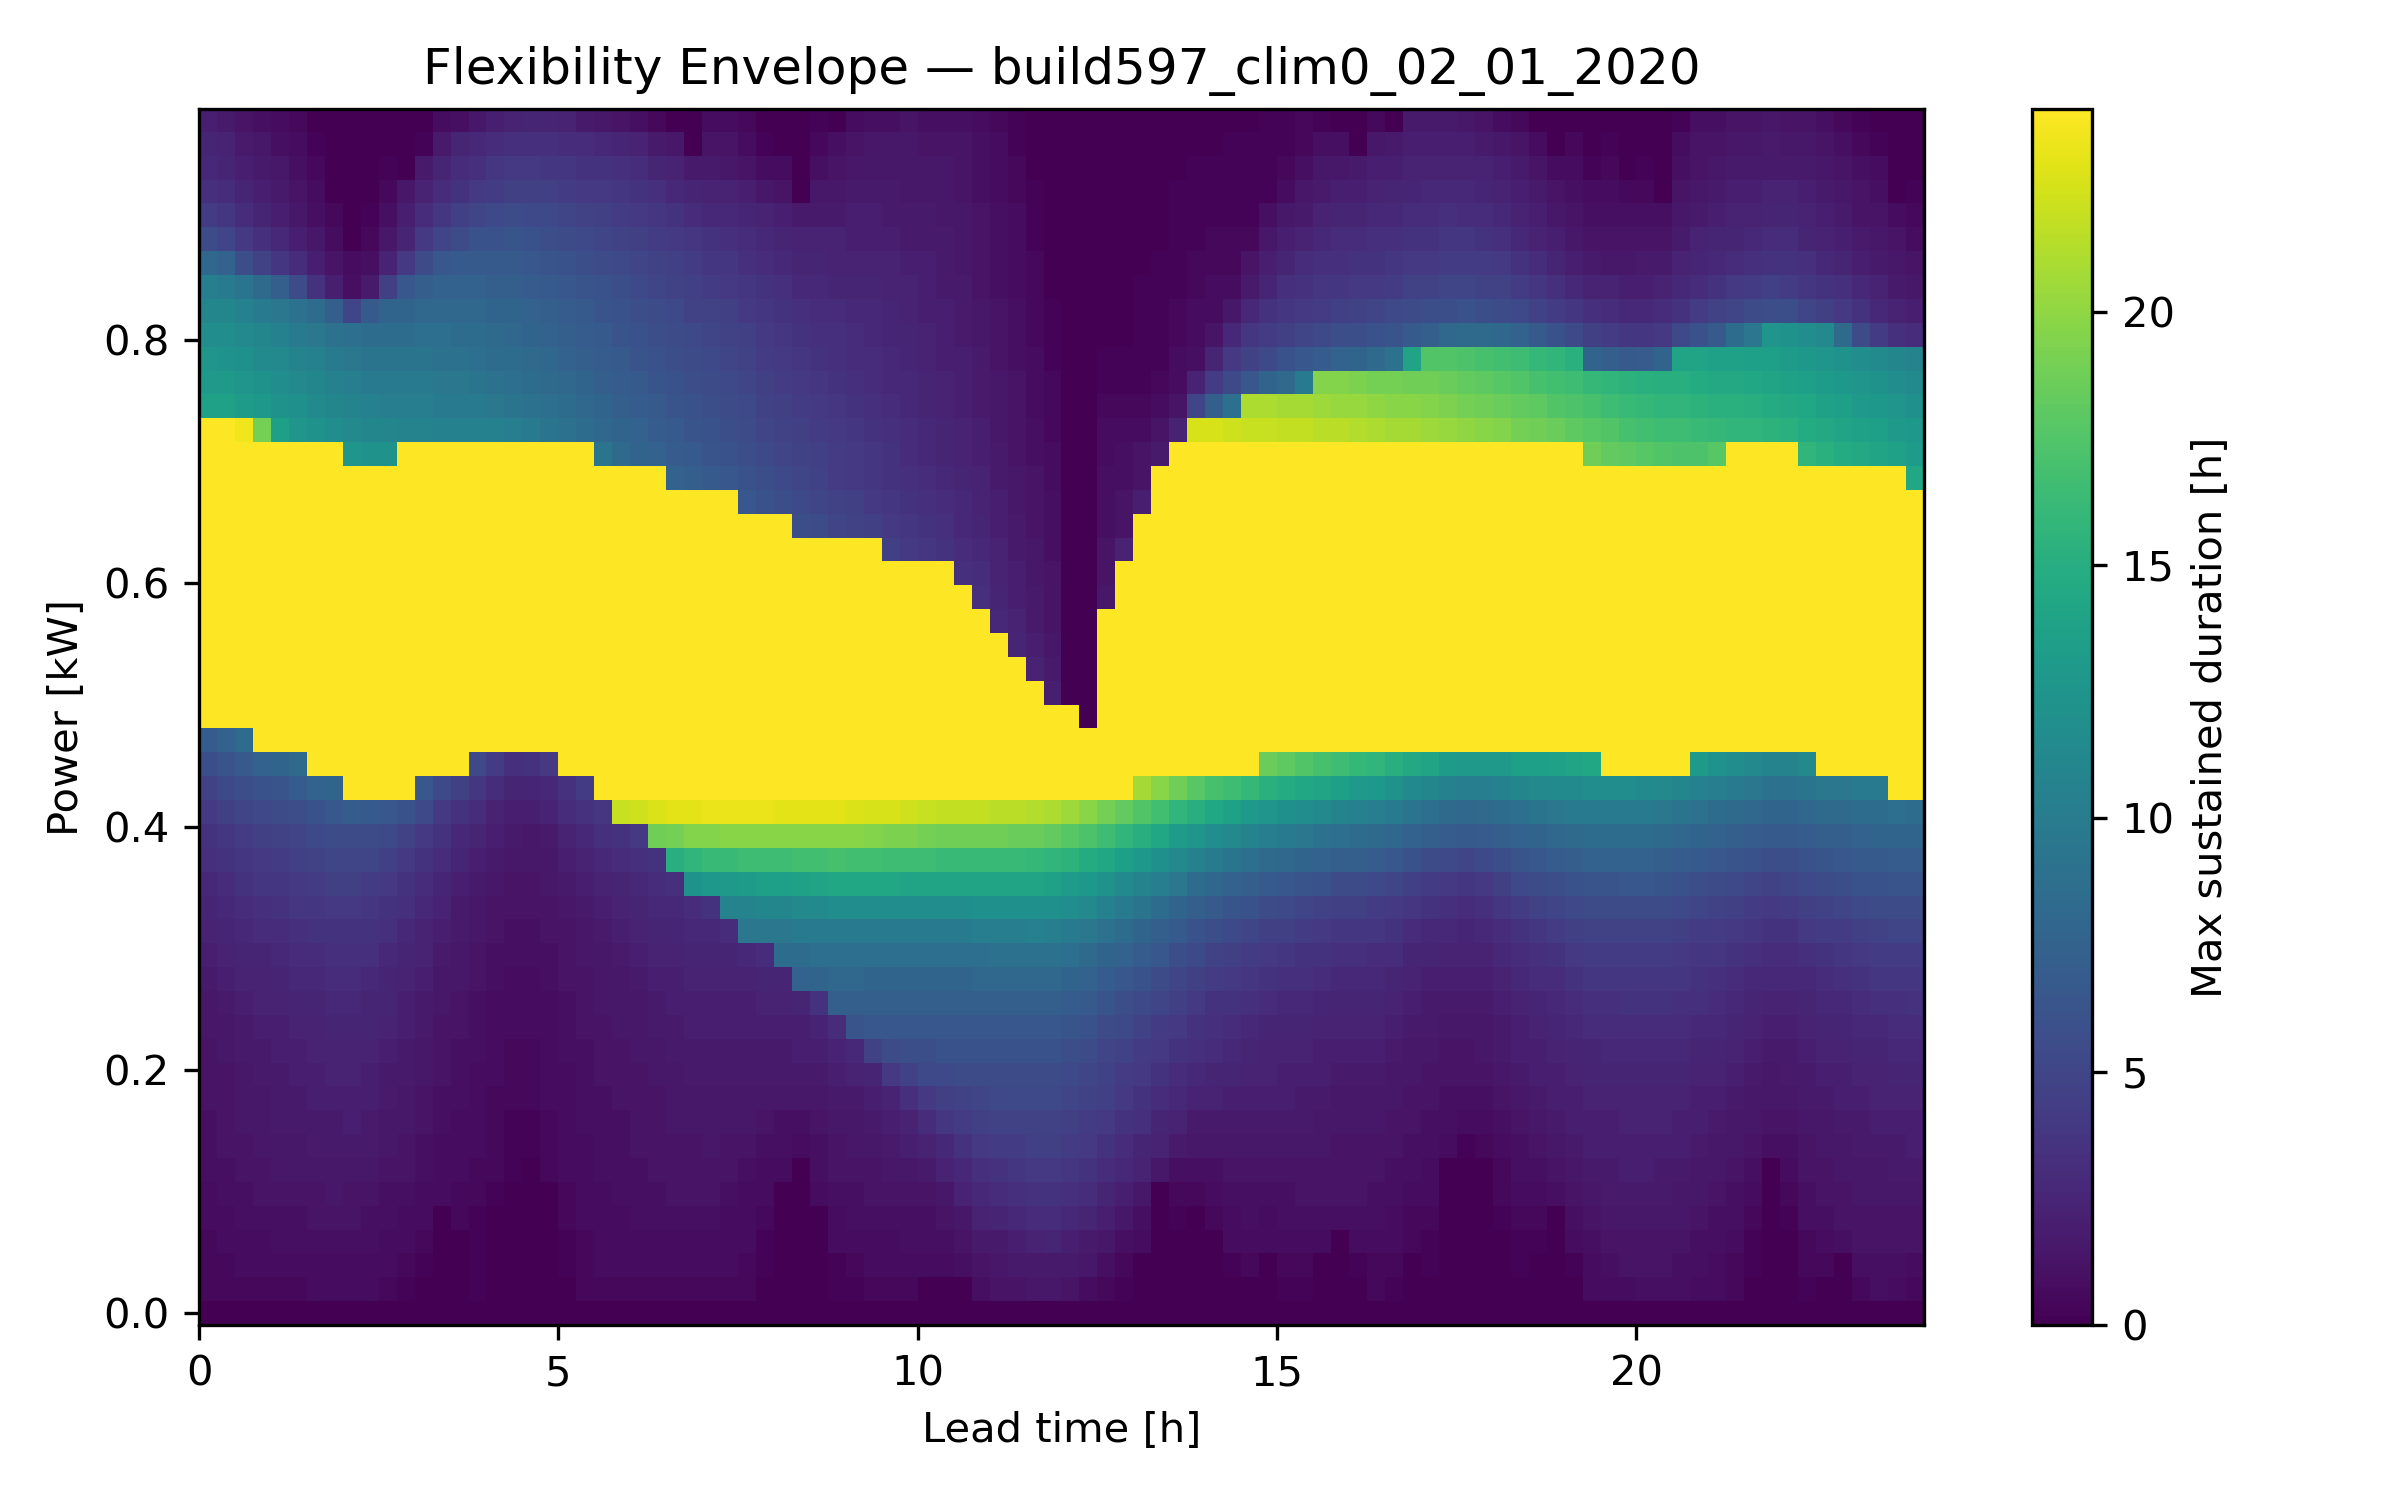

Source data for this figure (header and first rows):
Power Level [kW], LeadTime_0, LeadTime_1, LeadTime_2, LeadTime_3, LeadTime_4, LeadTime_5, LeadTime_6, LeadTime_7, LeadTime_8, LeadTime_9, LeadTime_10, LeadTime_11, LeadTime_12, LeadTime_13, LeadTime_14, LeadTime_15, LeadTime_16, LeadTime_17, LeadTime_18, LeadTime_19, LeadTime_20, LeadTime_21, LeadTime_22
-0.01, 0.0, 0.0, 0.0, 0.0, 0.0, 0.0, 0.0, 0.0, 0.0, 0.0, 0.0, 0.0, 0.0, 0.0, 0.0, 0.0, 0.0, 0.0, 0.0, 0.0, 0.0, 0.0, 0.0
0.01, 0.5, 0.5, 0.5, 0.5, 0.5, 0.5, 0.75, 0.75, 0.75, 0.75, 0.5, 0.25, 0.0, 0.0, 0.0, 0.25, 0.0, 0.0, 0.0, 0.0, 0.0, 0.5, 0.5
0.03, 0.5, 0.5, 0.75, 0.75, 0.75, 0.75, 0.75, 0.75, 0.75, 0.75, 0.75, 0.5, 0.25, 0.0, 0.0, 0.25, 0.0, 0.0, 0.0, 0.0, 0.25, 0.5, 0.75
0.05, 0.5, 0.75, 0.75, 0.75, 1.0, 1.0, 1.0, 1.0, 1.0, 1.0, 0.75, 0.75, 0.5, 0.0, 0.0, 0.25, 0.0, 0.0, 0.0, 0.0, 0.25, 0.5, 0.75
0.07, 0.75, 0.75, 1.0, 1.0, 1.0, 1.0, 1.25, 1.25, 1.25, 1.0, 1.0, 0.75, 0.75, 0.0, 0.5, 0.25, 0.0, 0.0, 0.0, 0.0, 0.5, 0.75, 0.75
0.09, 0.75, 1.0, 1.0, 1.25, 1.25, 1.25, 1.25, 1.5, 1.25, 1.25, 1.0, 1.0, 0.75, 0.75, 0.5, 0.5, 0.25, 0.0, 0.0, 0.0, 0.5, 0.75, 0.75
0.11, 1.0, 1.0, 1.25, 1.25, 1.5, 1.5, 1.5, 1.5, 1.5, 1.5, 1.25, 1.25, 1.0, 0.75, 0.75, 0.5, 0.5, 0.25, 0.0, 0.5, 0.75, 0.75, 1.0
0.13, 1.0, 1.25, 1.25, 1.5, 1.5, 1.5, 1.75, 1.75, 1.75, 1.75, 1.5, 1.25, 1.0, 0.75, 0.75, 0.75, 0.5, 0.25, 0.25, 0.5, 0.75, 0.75, 1.0
0.15, 1.0, 1.25, 1.5, 1.5, 1.75, 1.75, 1.75, 1.75, 2.0, 1.75, 1.5, 1.5, 1.25, 1.0, 0.75, 0.75, 0.5, 0.25, 0.25, 0.5, 0.75, 1.0, 1.0
0.17, 1.25, 1.25, 1.5, 1.5, 1.75, 1.75, 2.0, 2.0, 2.0, 2.0, 1.75, 1.5, 1.25, 1.0, 1.0, 0.75, 0.5, 0.5, 0.5, 0.75, 0.75, 1.0, 1.0
0.19, 1.25, 1.25, 1.5, 1.75, 1.75, 2.0, 2.0, 2.25, 2.25, 2.0, 1.75, 1.75, 1.5, 1.25, 1.0, 0.75, 0.75, 0.5, 0.5, 0.75, 0.75, 1.0, 1.25
0.21, 1.25, 1.5, 1.75, 1.75, 2.0, 2.0, 2.25, 2.25, 2.25, 2.25, 2.0, 1.75, 1.5, 1.25, 1.0, 1.0, 0.75, 0.5, 0.5, 0.75, 1.0, 1.0, 1.25
0.23, 1.5, 1.5, 1.75, 2.0, 2.0, 2.25, 2.25, 2.5, 2.5, 2.5, 2.25, 2.0, 1.75, 1.25, 1.25, 1.0, 0.75, 0.75, 0.75, 0.75, 1.0, 1.25, 1.25
0.25, 1.5, 1.75, 2.0, 2.25, 2.25, 2.5, 2.5, 2.75, 2.75, 2.5, 2.5, 2.0, 1.75, 1.5, 1.25, 1.0, 0.75, 0.75, 0.75, 0.75, 1.0, 1.25, 1.5
0.27, 1.75, 2.0, 2.25, 2.25, 2.5, 2.75, 2.75, 3.0, 3.0, 2.75, 2.5, 2.25, 2.0, 1.5, 1.5, 1.25, 1.0, 0.75, 0.75, 1.0, 1.25, 1.25, 1.5
0.29, 2.0, 2.25, 2.5, 2.5, 2.75, 3.0, 3.0, 3.25, 3.25, 3.25, 2.75, 2.5, 2.25, 1.75, 1.5, 1.25, 1.0, 1.0, 1.0, 1.0, 1.25, 1.5, 1.5
0.31, 2.25, 2.5, 2.75, 3.0, 3.0, 3.25, 3.5, 3.5, 3.5, 3.5, 3.25, 2.75, 2.25, 2.0, 1.75, 1.5, 1.25, 1.0, 1.0, 1.25, 1.25, 1.5, 1.75
0.33, 2.5, 2.75, 3.0, 3.25, 3.5, 3.75, 3.75, 4.0, 4.0, 3.75, 3.5, 3.25, 2.75, 2.25, 1.75, 1.5, 1.25, 1.25, 1.25, 1.25, 1.5, 1.75, 2.0
0.35, 2.75, 3.0, 3.5, 3.75, 3.75, 4.0, 4.25, 4.5, 4.5, 4.25, 4.0, 3.5, 3.0, 2.5, 2.0, 1.75, 1.5, 1.25, 1.25, 1.5, 1.75, 2.0, 2.25
0.37, 3.25, 3.5, 3.75, 4.0, 4.25, 4.5, 4.75, 5.0, 5.0, 5.0, 4.5, 4.0, 3.5, 3.0, 2.5, 2.0, 1.75, 1.5, 1.5, 1.5, 2.0, 2.25, 2.75
0.39, 3.5, 3.75, 4.25, 4.5, 4.75, 5.0, 5.25, 5.5, 5.5, 5.5, 5.25, 4.75, 4.0, 3.5, 2.75, 2.5, 2.0, 1.75, 1.5, 1.75, 2.25, 2.75, 3.25
0.41, 4.0, 4.5, 5.0, 5.25, 5.5, 5.75, 6.0, 6.5, 7.0, 6.75, 6.5, 6.0, 5.25, 4.0, 3.5, 3.0, 2.25, 2.0, 2.0, 2.25, 3.0, 3.5, 3.75
0.43, 4.75, 5.25, 5.75, 6.0, 6.25, 7.0, 7.5, 7.75, 24.0, 24.0, 24.0, 24.0, 6.5, 5.25, 4.5, 3.75, 3.0, 2.5, 2.5, 2.75, 3.5, 4.25, 24.0
0.45, 5.75, 6.25, 6.75, 7.5, 7.75, 8.25, 24.0, 24.0, 24.0, 24.0, 24.0, 24.0, 24.0, 24.0, 24.0, 5.25, 4.25, 3.25, 3.5, 4.0, 24.0, 24.0, 24.0
0.47, 7.0, 7.5, 8.5, 24.0, 24.0, 24.0, 24.0, 24.0, 24.0, 24.0, 24.0, 24.0, 24.0, 24.0, 24.0, 24.0, 24.0, 24.0, 24.0, 24.0, 24.0, 24.0, 24.0
0.49, 24.0, 24.0, 24.0, 24.0, 24.0, 24.0, 24.0, 24.0, 24.0, 24.0, 24.0, 24.0, 24.0, 24.0, 24.0, 24.0, 24.0, 24.0, 24.0, 24.0, 24.0, 24.0, 24.0
0.51, 24.0, 24.0, 24.0, 24.0, 24.0, 24.0, 24.0, 24.0, 24.0, 24.0, 24.0, 24.0, 24.0, 24.0, 24.0, 24.0, 24.0, 24.0, 24.0, 24.0, 24.0, 24.0, 24.0
0.53, 24.0, 24.0, 24.0, 24.0, 24.0, 24.0, 24.0, 24.0, 24.0, 24.0, 24.0, 24.0, 24.0, 24.0, 24.0, 24.0, 24.0, 24.0, 24.0, 24.0, 24.0, 24.0, 24.0
0.55, 24.0, 24.0, 24.0, 24.0, 24.0, 24.0, 24.0, 24.0, 24.0, 24.0, 24.0, 24.0, 24.0, 24.0, 24.0, 24.0, 24.0, 24.0, 24.0, 24.0, 24.0, 24.0, 24.0
0.57, 24.0, 24.0, 24.0, 24.0, 24.0, 24.0, 24.0, 24.0, 24.0, 24.0, 24.0, 24.0, 24.0, 24.0, 24.0, 24.0, 24.0, 24.0, 24.0, 24.0, 24.0, 24.0, 24.0
0.59, 24.0, 24.0, 24.0, 24.0, 24.0, 24.0, 24.0, 24.0, 24.0, 24.0, 24.0, 24.0, 24.0, 24.0, 24.0, 24.0, 24.0, 24.0, 24.0, 24.0, 24.0, 24.0, 24.0
0.61, 24.0, 24.0, 24.0, 24.0, 24.0, 24.0, 24.0, 24.0, 24.0, 24.0, 24.0, 24.0, 24.0, 24.0, 24.0, 24.0, 24.0, 24.0, 24.0, 24.0, 24.0, 24.0, 24.0
0.63, 24.0, 24.0, 24.0, 24.0, 24.0, 24.0, 24.0, 24.0, 24.0, 24.0, 24.0, 24.0, 24.0, 24.0, 24.0, 24.0, 24.0, 24.0, 24.0, 24.0, 24.0, 24.0, 24.0
0.65, 24.0, 24.0, 24.0, 24.0, 24.0, 24.0, 24.0, 24.0, 24.0, 24.0, 24.0, 24.0, 24.0, 24.0, 24.0, 24.0, 24.0, 24.0, 24.0, 24.0, 24.0, 24.0, 24.0
0.67, 24.0, 24.0, 24.0, 24.0, 24.0, 24.0, 24.0, 24.0, 24.0, 24.0, 24.0, 24.0, 24.0, 24.0, 24.0, 24.0, 24.0, 24.0, 24.0, 24.0, 24.0, 24.0, 24.0
0.69, 24.0, 24.0, 24.0, 24.0, 24.0, 24.0, 24.0, 24.0, 24.0, 24.0, 24.0, 24.0, 24.0, 24.0, 24.0, 24.0, 24.0, 24.0, 24.0, 24.0, 24.0, 24.0, 24.0
0.71, 24.0, 24.0, 24.0, 24.0, 24.0, 24.0, 24.0, 24.0, 12.5, 12.25, 12.25, 24.0, 24.0, 24.0, 24.0, 24.0, 24.0, 24.0, 24.0, 24.0, 24.0, 24.0, 9.25
0.73, 24.0, 24.0, 23.5, 19.0, 13.5, 12.5, 12.25, 11.75, 11.25, 11.0, 11.0, 10.75, 10.75, 10.5, 10.5, 10.5, 10.5, 10.25, 9.75, 9.25, 9.0, 8.5, 8.0
0.75, 13.75, 13.75, 13.25, 12.75, 12.25, 12.0, 11.5, 11.0, 10.75, 10.5, 10.25, 10.25, 10.25, 10.0, 9.75, 9.75, 9.5, 9.25, 9.0, 8.75, 8.5, 8.0, 7.75
0.77, 13.0, 13.0, 12.5, 12.25, 11.75, 11.25, 11.0, 10.5, 10.25, 10.0, 9.75, 9.75, 9.75, 9.5, 9.5, 9.25, 9.0, 8.75, 8.5, 8.25, 8.0, 7.75, 7.25
0.79, 12.5, 12.25, 12.0, 11.5, 11.25, 10.75, 10.5, 10.0, 9.5, 9.25, 9.25, 9.25, 9.25, 9.0, 9.0, 8.75, 8.5, 8.5, 8.25, 8.0, 7.5, 7.25, 7.0
0.81, 11.75, 11.75, 11.25, 11.0, 10.5, 10.0, 9.5, 9.0, 8.75, 8.5, 8.5, 8.5, 8.75, 8.75, 8.5, 8.5, 8.25, 8.0, 7.75, 7.5, 7.25, 7.0, 6.75
0.83, 11.0, 11.0, 10.5, 10.0, 9.5, 9.0, 8.5, 7.25, 5.0, 6.75, 7.75, 7.75, 8.0, 8.0, 8.0, 8.0, 7.75, 7.75, 7.5, 7.25, 7.0, 6.75, 6.25
0.85, 10.25, 10.0, 9.25, 8.25, 7.25, 5.5, 3.5, 2.0, 1.0, 1.75, 4.5, 6.5, 7.25, 7.5, 7.5, 7.5, 7.25, 7.25, 7.0, 6.75, 6.5, 6.25, 6.0
0.87, 8.0, 7.5, 5.75, 4.75, 3.75, 3.0, 2.0, 1.25, 0.75, 1.0, 2.25, 4.0, 5.5, 6.5, 6.75, 6.75, 6.75, 6.75, 6.5, 6.25, 6.0, 5.75, 5.5
0.89, 5.5, 5.0, 4.0, 3.25, 2.75, 2.0, 1.5, 0.75, 0.0, 0.5, 1.5, 2.5, 4.0, 5.0, 5.5, 6.0, 6.0, 6.25, 6.0, 5.75, 5.5, 5.25, 5.0
0.91, 4.25, 3.75, 3.0, 2.5, 2.0, 1.5, 1.0, 0.5, 0.0, 0.25, 1.0, 2.0, 3.0, 3.75, 4.5, 5.0, 5.25, 5.5, 5.25, 5.25, 5.0, 4.75, 4.5
0.93, 3.25, 3.0, 2.5, 2.0, 1.75, 1.25, 0.75, 0.0, 0.0, 0.0, 0.5, 1.5, 2.25, 3.0, 3.5, 4.0, 4.25, 4.5, 4.5, 4.5, 4.25, 4.0, 4.0
0.95, 2.75, 2.5, 2.0, 1.75, 1.5, 1.0, 0.5, 0.0, 0.0, 0.0, 0.25, 0.0, 1.75, 2.5, 3.0, 3.25, 3.75, 4.0, 4.0, 3.75, 3.75, 3.5, 3.5
0.97, 2.5, 2.25, 1.75, 1.5, 1.0, 0.75, 0.25, 0.0, 0.0, 0.0, 0.0, 0.0, 0.25, 1.75, 2.5, 2.75, 3.0, 3.25, 3.25, 3.25, 3.0, 3.0, 2.75
0.99, 2.0, 1.75, 1.25, 1.0, 0.75, 0.5, 0.0, 0.0, 0.0, 0.0, 0.0, 0.0, 0.0, 0.75, 1.0, 1.5, 2.0, 2.25, 2.5, 2.5, 2.25, 1.75, 1.5
